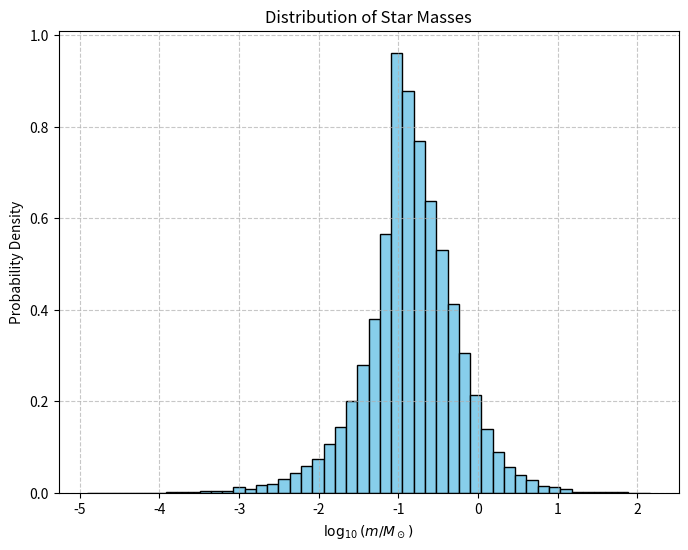

Source code (Python):
import numpy as np
from scipy.stats import norm, poisson
import matplotlib.pyplot as plt

# Constants
lambda_poisson = 3.05  # Poisson parameter for number of stars
m_min = 0.08   # Minimum mass (M_sun)
m_max = 150    # Maximum mass (M_sun)
a = np.log10(m_min)  # log10(0.08) ≈ -1.0969
b = 0          # log10(1), boundary between log-normal and power-law
x_max = np.log10(m_max)  # log10(150) ≈ 2.176
mu = a         # Mean of log-normal in log10 space
sigma = 0.69   # Standard deviation of log-normal
p_log = 0.891  # Approximate probability of m < 1 M_sun

# Function to sample stellar mass from Chabrier IMF
def sample_imf():
    while True:
        u = np.random.uniform(0, 1)
        if u < p_log:
            # Sample from log-normal (0.08 <= m < 1 M_sun)
            while True:
                x = np.random.normal(mu, sigma)
                if a <= x < b:  # x in [log10(0.08), 0)
                    break
        else:
            # Sample from power-law (m >= 1 M_sun)
            while True:
                v = np.random.uniform(0, 1)
                x = - (1 / 1.3) * np.log10(v)  # Power-law: p(x) ∝ 10^{-1.3 x}
                if x <= x_max:  # Ensure m <= 150 M_sun
                    break
        m = 10 ** x
        return m

# Function to generate a star system
def generate_system():
    # Sample number of stars (N >= 1)
    while True:
        N = poisson.rvs(lambda_poisson)
        if N >= 1:
            break
    if N == 1:
        # Single-star system
        m = sample_imf()
        return [m]
    else:
        # Multiple-star system
        m1 = sample_imf()  # Primary star mass
        masses = [m1]
        for _ in range(N - 1):
            q = np.random.uniform(0, 1)  # Mass ratio
            m = q * m1  # Companion mass
            masses.append(m)
        return masses

# Generate 10,000 systems and collect all star masses
all_masses = []
for _ in range(10000):
    system = generate_system()
    all_masses.extend(system)

# Plot histogram of log10(m)
plt.figure(figsize=(8, 6))
log_masses = np.log10(all_masses)
plt.hist(log_masses, bins=50, density=True, color='skyblue', edgecolor='black')
plt.xlabel(r'$\log_{10}(m / M_\odot)$')
plt.ylabel('Probability Density')
plt.title('Distribution of Star Masses')
plt.grid(True, linestyle='--', alpha=0.7)
plt.show()

# Print five example systems
print("\nExample Star Systems:")
for i in range(5):
    system = generate_system()
    masses_rounded = [round(m, 3) for m in system]
    print(f"System {i+1}: {len(system)} stars, masses (M_sun): {masses_rounded}")